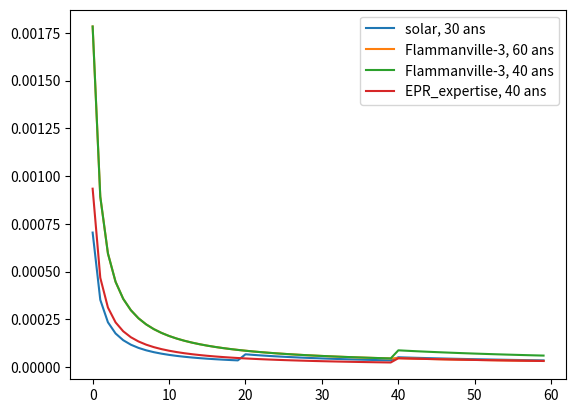

Generate this figure with matplotlib:
import numpy as np
import matplotlib.pyplot as plt


class source(object):
    def __init__(self, name, power, capacity_factor,
                 construction, monthly, lifespan,
                 maintenance=0, maintenance_year=-1):
        """
        power is the power of the power plant
        capacity_factor is the capacity factor of the power plant
        construction is the cost of construction of the power plant
        monthly is the monthly cost of the power plant
        lifespan is the lifespan of the plant
        maintenance is the cost of the maintenance
        on year maintenance_year
        """
        self.name = name
        self.power = power
        self.capacity_factor = capacity_factor
        self.construction = construction
        self.monthly = monthly
        self.lifespan = lifespan
        self.maintenance = maintenance
        self.maintenance_year = maintenance_year

    def __str__(self):
        return (self.name)

    def LCOE(self, year):

        LCOE = []
        cost = 0
        energy = 0
        for y in range(year):
            if y % self.lifespan == 0:
                cost += self.construction
            energy += self.power * 365.25 * 24 * self.capacity_factor
            cost += self.monthly
            if y == self.maintenance_year:
                cost += self.maintenance
            LCOE.append(cost/energy)

        return LCOE


solar = source("solar, 30 ans", 20.3, 0.15, 18.8, 0, 20)
EPR_flammanville_60 = source("Flammanville-3, 60 ans", 1630, 0.75, 19100,
                             10, 60, 1000, 40)
EPR_flammanville_40 = source("Flammanville-3, 40 ans", 1630, 0.75, 19100,
                             10, 40)
EPR_expertise = source("EPR_expertise, 40 ans", 1630, 0.75, 10000,
                       10, 40)
# I theorize a monthly cost of 10M€ per month which seem rather
# high
year = 60
y = np.arange(year)
plt.plot(y, solar.LCOE(year), label=solar)
plt.plot(y, EPR_flammanville_60.LCOE(year), label=EPR_flammanville_60)
plt.plot(y, EPR_flammanville_40.LCOE(year), label=EPR_flammanville_40)
plt.plot(y, EPR_expertise.LCOE(year), label=EPR_expertise)
plt.legend()
plt.show()
